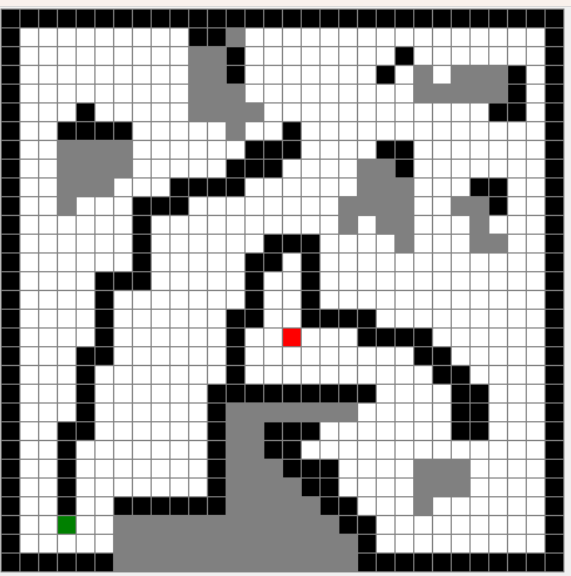

The file beside this chart, header and first rows:
1, 1, 1, 1, 1, 1, 1, 1, 1, 1, 1, 1, 1, 1, 1, 1, 1, 1, 1, 1, 1, 1, 1, 1
1, 0, 0, 0, 0, 0, 0, 0, 0, 0, 1, 1, 4, 0, 0, 0, 0, 0, 0, 0, 0, 0, 0, 0
1, 0, 0, 0, 0, 0, 0, 0, 0, 0, 4, 4, 1, 0, 0, 0, 0, 0, 0, 0, 0, 1, 0, 0
1, 0, 0, 0, 0, 0, 0, 0, 0, 0, 4, 4, 1, 0, 0, 0, 0, 0, 0, 0, 1, 0, 4, 0
1, 0, 0, 0, 0, 0, 0, 0, 0, 0, 4, 4, 4, 0, 0, 0, 0, 0, 0, 0, 0, 0, 4, 4
1, 0, 0, 0, 1, 0, 0, 0, 0, 0, 4, 4, 4, 4, 0, 0, 0, 0, 0, 0, 0, 0, 0, 0
1, 0, 0, 1, 1, 1, 1, 0, 0, 0, 0, 0, 4, 0, 0, 1, 0, 0, 0, 0, 0, 0, 0, 0
1, 0, 0, 4, 4, 4, 4, 0, 0, 0, 0, 0, 0, 1, 1, 1, 0, 0, 0, 0, 1, 1, 0, 0
1, 0, 0, 4, 4, 4, 4, 0, 0, 0, 0, 0, 1, 1, 1, 0, 0, 0, 0, 4, 4, 1, 0, 0
1, 0, 0, 4, 4, 4, 0, 0, 0, 1, 1, 1, 1, 0, 0, 0, 0, 0, 0, 4, 4, 4, 0, 0
1, 0, 0, 4, 0, 0, 0, 1, 1, 1, 0, 0, 0, 0, 0, 0, 0, 0, 4, 4, 4, 4, 0, 0
1, 0, 0, 0, 0, 0, 0, 1, 0, 0, 0, 0, 0, 0, 0, 0, 0, 0, 4, 0, 4, 4, 0, 0
1, 0, 0, 0, 0, 0, 0, 1, 0, 0, 0, 0, 0, 0, 1, 1, 1, 0, 0, 0, 0, 4, 0, 0
1, 0, 0, 0, 0, 0, 0, 1, 0, 0, 0, 0, 0, 1, 1, 0, 1, 0, 0, 0, 0, 0, 0, 0
1, 0, 0, 0, 0, 1, 1, 1, 0, 0, 0, 0, 0, 1, 0, 0, 1, 0, 0, 0, 0, 0, 0, 0
1, 0, 0, 0, 0, 1, 0, 0, 0, 0, 0, 0, 0, 1, 0, 0, 1, 0, 0, 0, 0, 0, 0, 0
1, 0, 0, 0, 0, 1, 0, 0, 0, 0, 0, 0, 1, 1, 0, 0, 1, 1, 1, 1, 0, 0, 0, 0
1, 0, 0, 0, 0, 1, 0, 0, 0, 0, 0, 0, 1, 0, 0, 3, 0, 0, 0, 1, 1, 1, 1, 0
1, 0, 0, 0, 1, 1, 0, 0, 0, 0, 0, 0, 1, 0, 0, 0, 0, 0, 0, 0, 0, 0, 1, 1
1, 0, 0, 0, 1, 0, 0, 0, 0, 0, 0, 0, 1, 0, 0, 0, 0, 0, 0, 0, 0, 0, 0, 1
1, 0, 0, 0, 1, 0, 0, 0, 0, 0, 0, 1, 1, 1, 1, 1, 1, 1, 1, 1, 0, 0, 0, 0
1, 0, 0, 0, 1, 0, 0, 0, 0, 0, 0, 1, 4, 4, 4, 4, 4, 4, 4, 0, 0, 0, 0, 0
1, 0, 0, 1, 1, 0, 0, 0, 0, 0, 0, 1, 4, 4, 1, 1, 1, 0, 0, 0, 0, 0, 0, 0
1, 0, 0, 1, 0, 0, 0, 0, 0, 0, 0, 1, 4, 4, 1, 1, 0, 0, 0, 0, 0, 0, 0, 0
1, 0, 0, 1, 0, 0, 0, 0, 0, 0, 0, 1, 4, 4, 4, 1, 1, 1, 0, 0, 0, 0, 4, 4
1, 0, 0, 1, 0, 0, 0, 0, 0, 0, 0, 1, 4, 4, 4, 4, 1, 1, 0, 0, 0, 0, 4, 4
1, 0, 0, 1, 0, 0, 1, 1, 1, 1, 1, 1, 4, 4, 4, 4, 4, 1, 1, 0, 0, 0, 4, 0
1, 0, 0, 2, 0, 0, 4, 4, 4, 4, 4, 4, 4, 4, 4, 4, 4, 4, 1, 1, 0, 0, 0, 0
1, 0, 0, 0, 0, 0, 4, 4, 4, 4, 4, 4, 4, 4, 4, 4, 4, 4, 4, 1, 0, 0, 0, 0
1, 1, 1, 1, 1, 1, 4, 4, 4, 4, 4, 4, 4, 4, 4, 4, 4, 4, 4, 1, 1, 1, 1, 1
